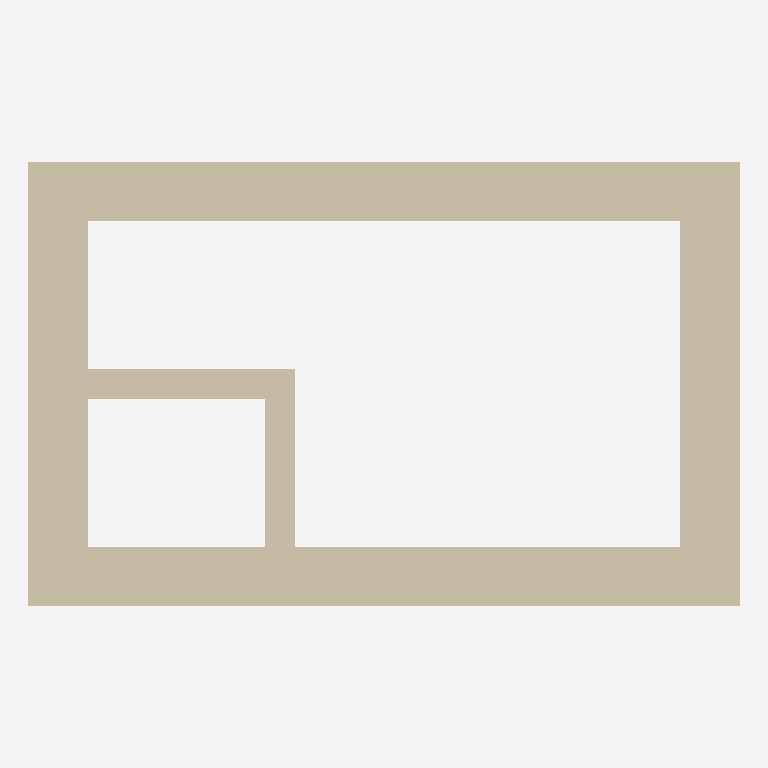
Plan cut of the same IFC building model at storey 'My Storey' (level 0.00 m, cut at 1.40 m), seen from above with north up, elements coloured by IFC class: 6 walls (beige). No cut surface shows.
Extent 0.187 m × 0.117 m × 0.058 m (x, y, z). Storeys (1): My Storey at 0.00 m. Elements (6): 6 IfcWall.

HEADER;
FILE_DESCRIPTION(('ViewDefinition[DesignTransferView]'),'2;1');
FILE_NAME('scenario1.ifc','2023-07-05T23:26:36+02:00',(),(),'IfcOpenShell v0.7.0-6180d73f','BlenderBIM 0.0.230107','Nobody');
FILE_SCHEMA(('IFC4'));
ENDSEC;
DATA;
#1=IFCPROJECT('0tKZ0YOZ5DFepOXY6RMk5h',$,'My Project',$,$,$,$,(#17,#24),#12);
#29=IFCSITE('00m9i7wxD4vxfc6CKkVtj4',$,'My Site',$,$,#52,$,$,$,$,$,$,$,$);
#35=IFCBUILDING('3mAG6ETkb6IOoIg42NIwD7',$,'My Building',$,$,#58,$,$,$,$,$,$);
#41=IFCBUILDINGSTOREY('1IpVKmWUnBEvajqKni_8rM',$,'My Storey',$,$,#64,$,$,$,$);
#1186=IFCWALL('20X866I6r18evepeRoeTbk',$,'Wall',$,$,#1382,#1192,$,.NOTDEFINED.);
#1084=IFCWALL('2XDJgsAXbEre5mBzcmKMDE',$,'Wall',$,$,#1377,#1092,$,.NOTDEFINED.);
#1261=IFCWALL('0QaKl6g$j41ADMs2meRfGa',$,'Wall',$,$,#1392,#1267,$,.NOTDEFINED.);
#1236=IFCWALL('2pUStts$54peqCwvtsMuxH',$,'Wall',$,$,#1387,#1242,$,.NOTDEFINED.);
#1286=IFCWALL('3iSKsIemb5gRDDt6Ybigt3',$,'Wall',$,$,#1397,#1293,$,.NOTDEFINED.);
#1312=IFCWALL('0JUtG4tST948viC0B3luTk',$,'Wall',$,$,#1402,#1318,$,.NOTDEFINED.);
ENDSEC;
